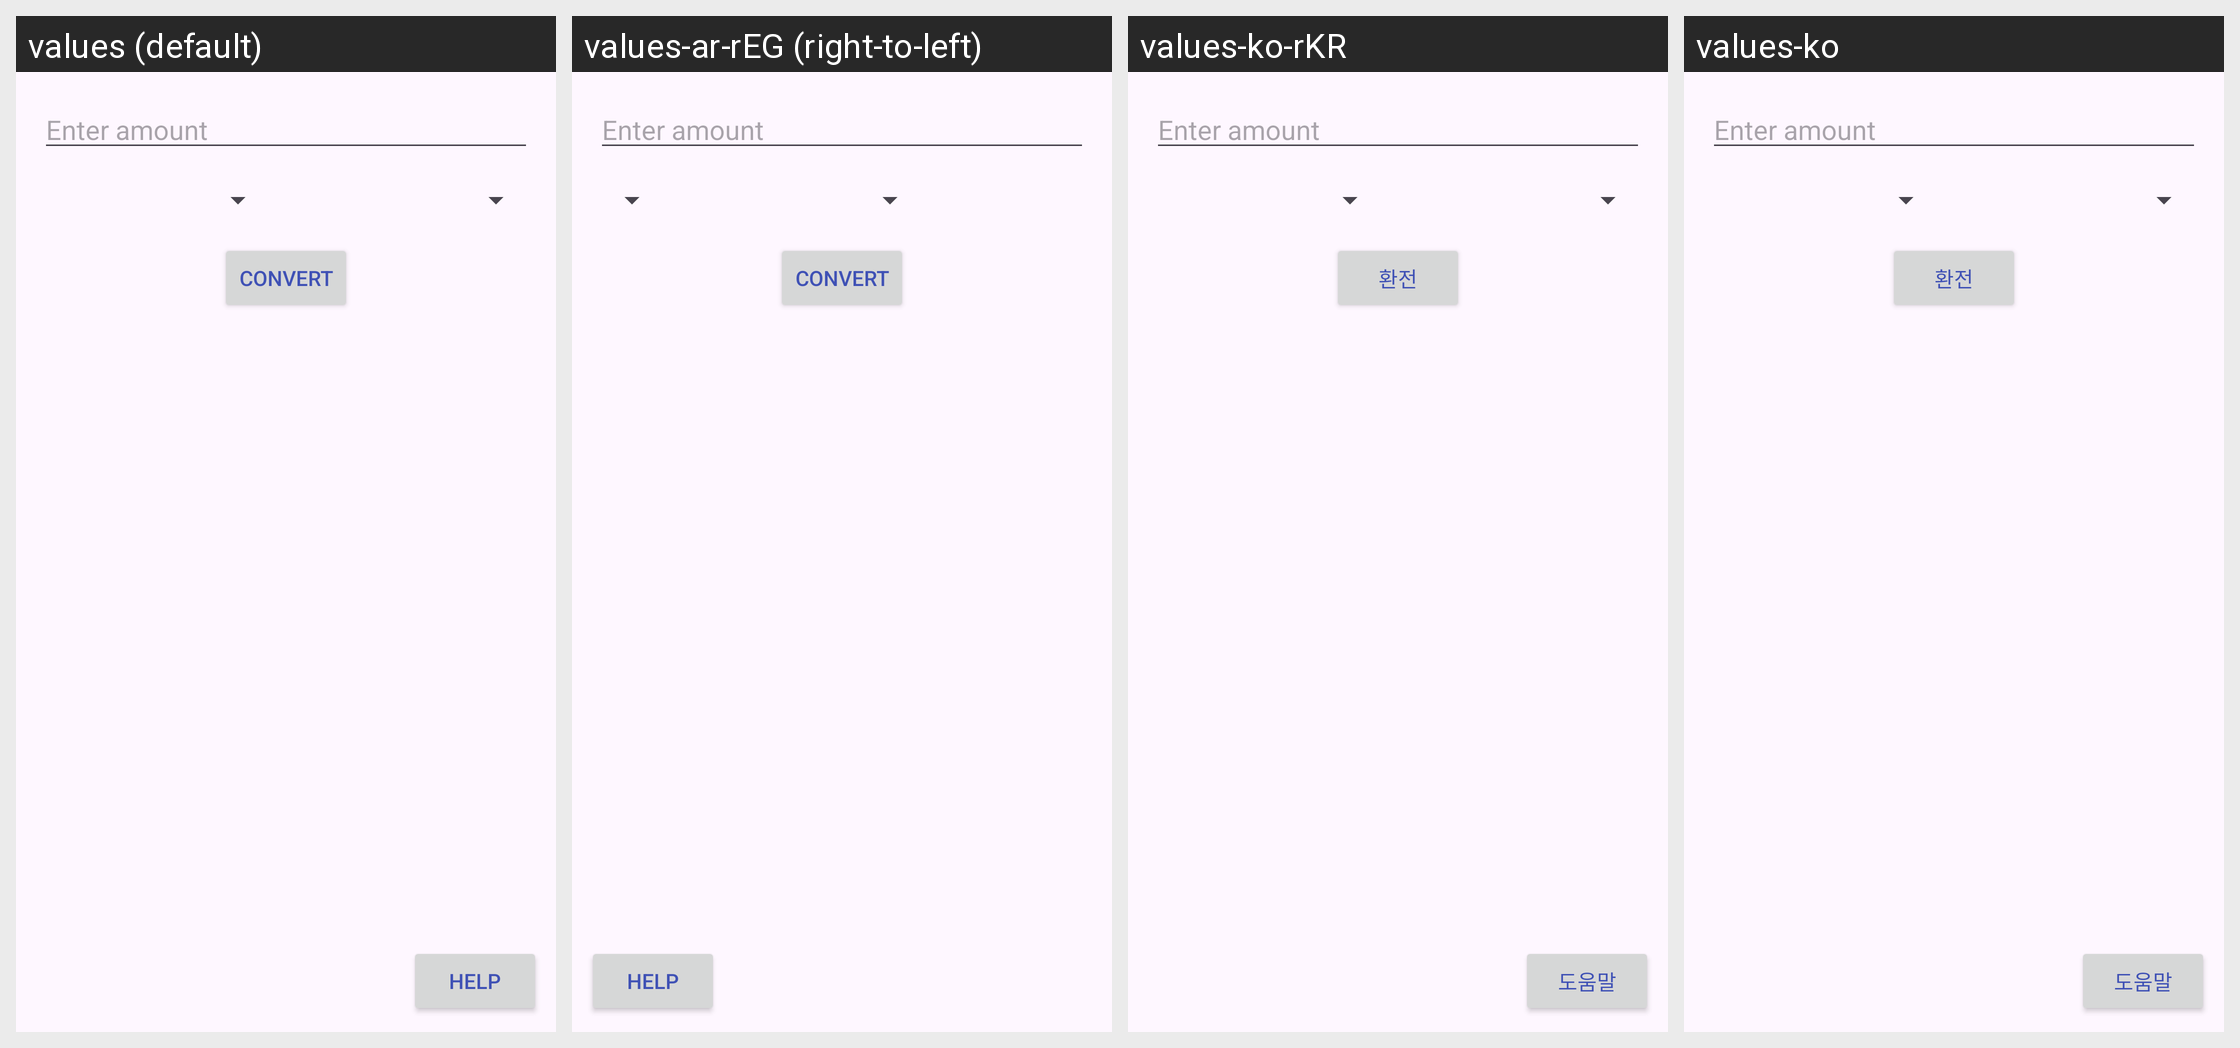

Translations of the strings shown on this Android screen, per locale in the grid:
Android screen res/layout/conversion_main.xml rendered under 4 locales, left to right: values (default), values-ar-rEG (right-to-left), values-ko-rKR, values-ko. Device: Nexus 5 (rendered at 1080×1920; each locale shown at half size, 540×960, under a caption strip naming it); theme Theme.CST2335FinalProject.
Other locales in the repository, not shown: values-tr-rTR.
Strings drawn on this screen, with the default value and each locale's value (text and hints the layout hard-codes, and strings that could not be matched under every locale, appear in the picture but are not listed):

buttonName1
  values: Convert
  values-ar-rEG: Convert  [not translated; the default value is used]
  values-ko-rKR: 환전  [from values-ko]
  values-ko: 환전

buttonName2
  values: HELP
  values-ar-rEG: HELP  [not translated; the default value is used]
  values-ko-rKR: 도움말  [from values-ko]
  values-ko: 도움말
